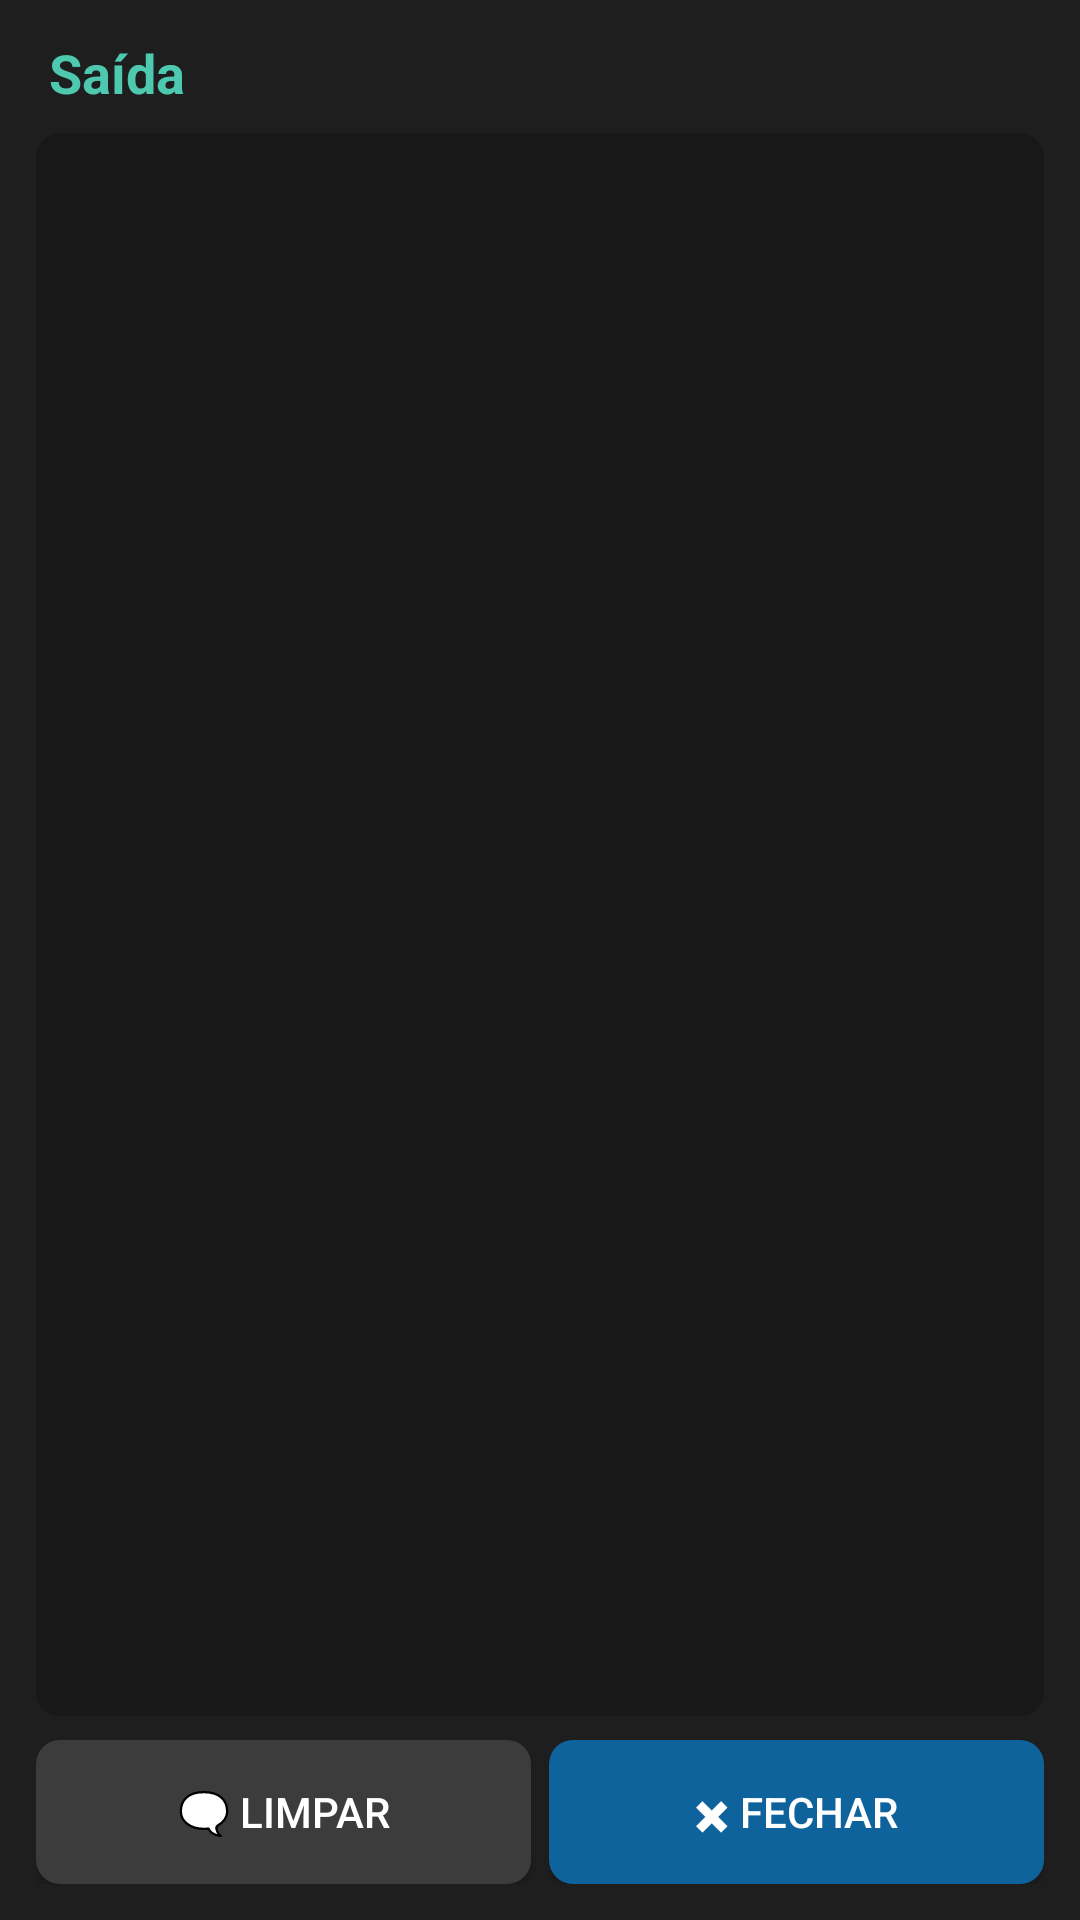

Reconstruct the res/layout file that produces this screen, plus the resources it refers to.
<!-- AndroidManifest.xml: application theme android:Theme.Material.NoActionBar -->
<!-- res/layout/activity_saida.xml -->
<?xml version="1.0" encoding="utf-8"?>
<LinearLayout xmlns:android="http://schemas.android.com/apk/res/android"
    android:layout_width="match_parent"
    android:layout_height="match_parent"
    android:orientation="vertical"
    android:background="@color/fundo"
    android:padding="12dp">

    <TextView
        android:layout_width="match_parent"
        android:layout_height="wrap_content"
        android:text=" Saída"
        android:textColor="@color/verde_tupi"
        android:textSize="18sp"
        android:textStyle="bold"
        android:paddingBottom="8dp" />

    <ScrollView
        android:id="@+id/scroll_saida"
        android:layout_width="match_parent"
        android:layout_height="0dp"
        android:layout_weight="1"
        android:background="@drawable/fundo_saida"
        android:padding="8dp">

        <TextView
            android:id="@+id/texto_saida"
            android:layout_width="match_parent"
            android:layout_height="wrap_content"
            android:textColor="@color/texto_principal"
            android:textSize="13sp"
            android:fontFamily="monospace"
            android:text="" />

    </ScrollView>

    <LinearLayout
        android:layout_width="match_parent"
        android:layout_height="wrap_content"
        android:orientation="horizontal"
        android:layout_marginTop="8dp">

        <Button
            android:id="@+id/botao_limpar_saida"
            android:layout_width="0dp"
            android:layout_height="wrap_content"
            android:layout_weight="1"
            android:layout_marginEnd="6dp"
            android:text="🗨 Limpar"
            android:textColor="@color/branco"
            android:background="@drawable/botao_cinza" />

        <Button
            android:id="@+id/botao_fechar"
            android:layout_width="0dp"
            android:layout_height="wrap_content"
            android:layout_weight="1"
            android:text="✖ Fechar"
            android:textColor="@color/branco"
            android:background="@drawable/botao_azul" />

    </LinearLayout>

</LinearLayout>
<!-- resources referenced by this layout -->
<resources>
  <color name="branco">#FFFFFF</color>
  <color name="fundo">#1E1E1E</color>
  <color name="texto_principal">#D4D4D4</color>
  <color name="verde_tupi">#4EC9B0</color>
  <!-- drawable botao_azul (drawable) -->
  <?xml version="1.0" encoding="utf-8"?>
  <selector xmlns:android="http://schemas.android.com/apk/res/android">
      <item android:state_pressed="true">
          <shape android:shape="rectangle">
              <solid android:color="@color/azul_tupi_pressionado" />
              <corners android:radius="8dp" />
          </shape>
      </item>
      <item>
          <shape android:shape="rectangle">
              <solid android:color="@color/azul_tupi" />
              <corners android:radius="8dp" />
          </shape>
      </item>
  </selector>
  <!-- drawable botao_cinza (drawable) -->
  <?xml version="1.0" encoding="utf-8"?>
  <selector xmlns:android="http://schemas.android.com/apk/res/android">
      <item android:state_pressed="true">
          <shape android:shape="rectangle">
              <solid android:color="#505050" />
              <corners android:radius="8dp" />
          </shape>
      </item>
      <item>
          <shape android:shape="rectangle">
              <solid android:color="@color/fundo_botao_cinza" />
              <corners android:radius="8dp" />
          </shape>
      </item>
  </selector>
  <!-- drawable fundo_saida (drawable) -->
  <?xml version="1.0" encoding="utf-8"?>
  <shape xmlns:android="http://schemas.android.com/apk/res/android"
      android:shape="rectangle">
      <solid android:color="@color/fundo_saida" />
      <corners android:radius="8dp" />
  </shape>
  <color name="azul_tupi_pressionado">#1177BB</color>
  <color name="azul_tupi">#0E639C</color>
  <color name="fundo_botao_cinza">#3C3C3C</color>
  <color name="fundo_saida">#181818</color>
</resources>
